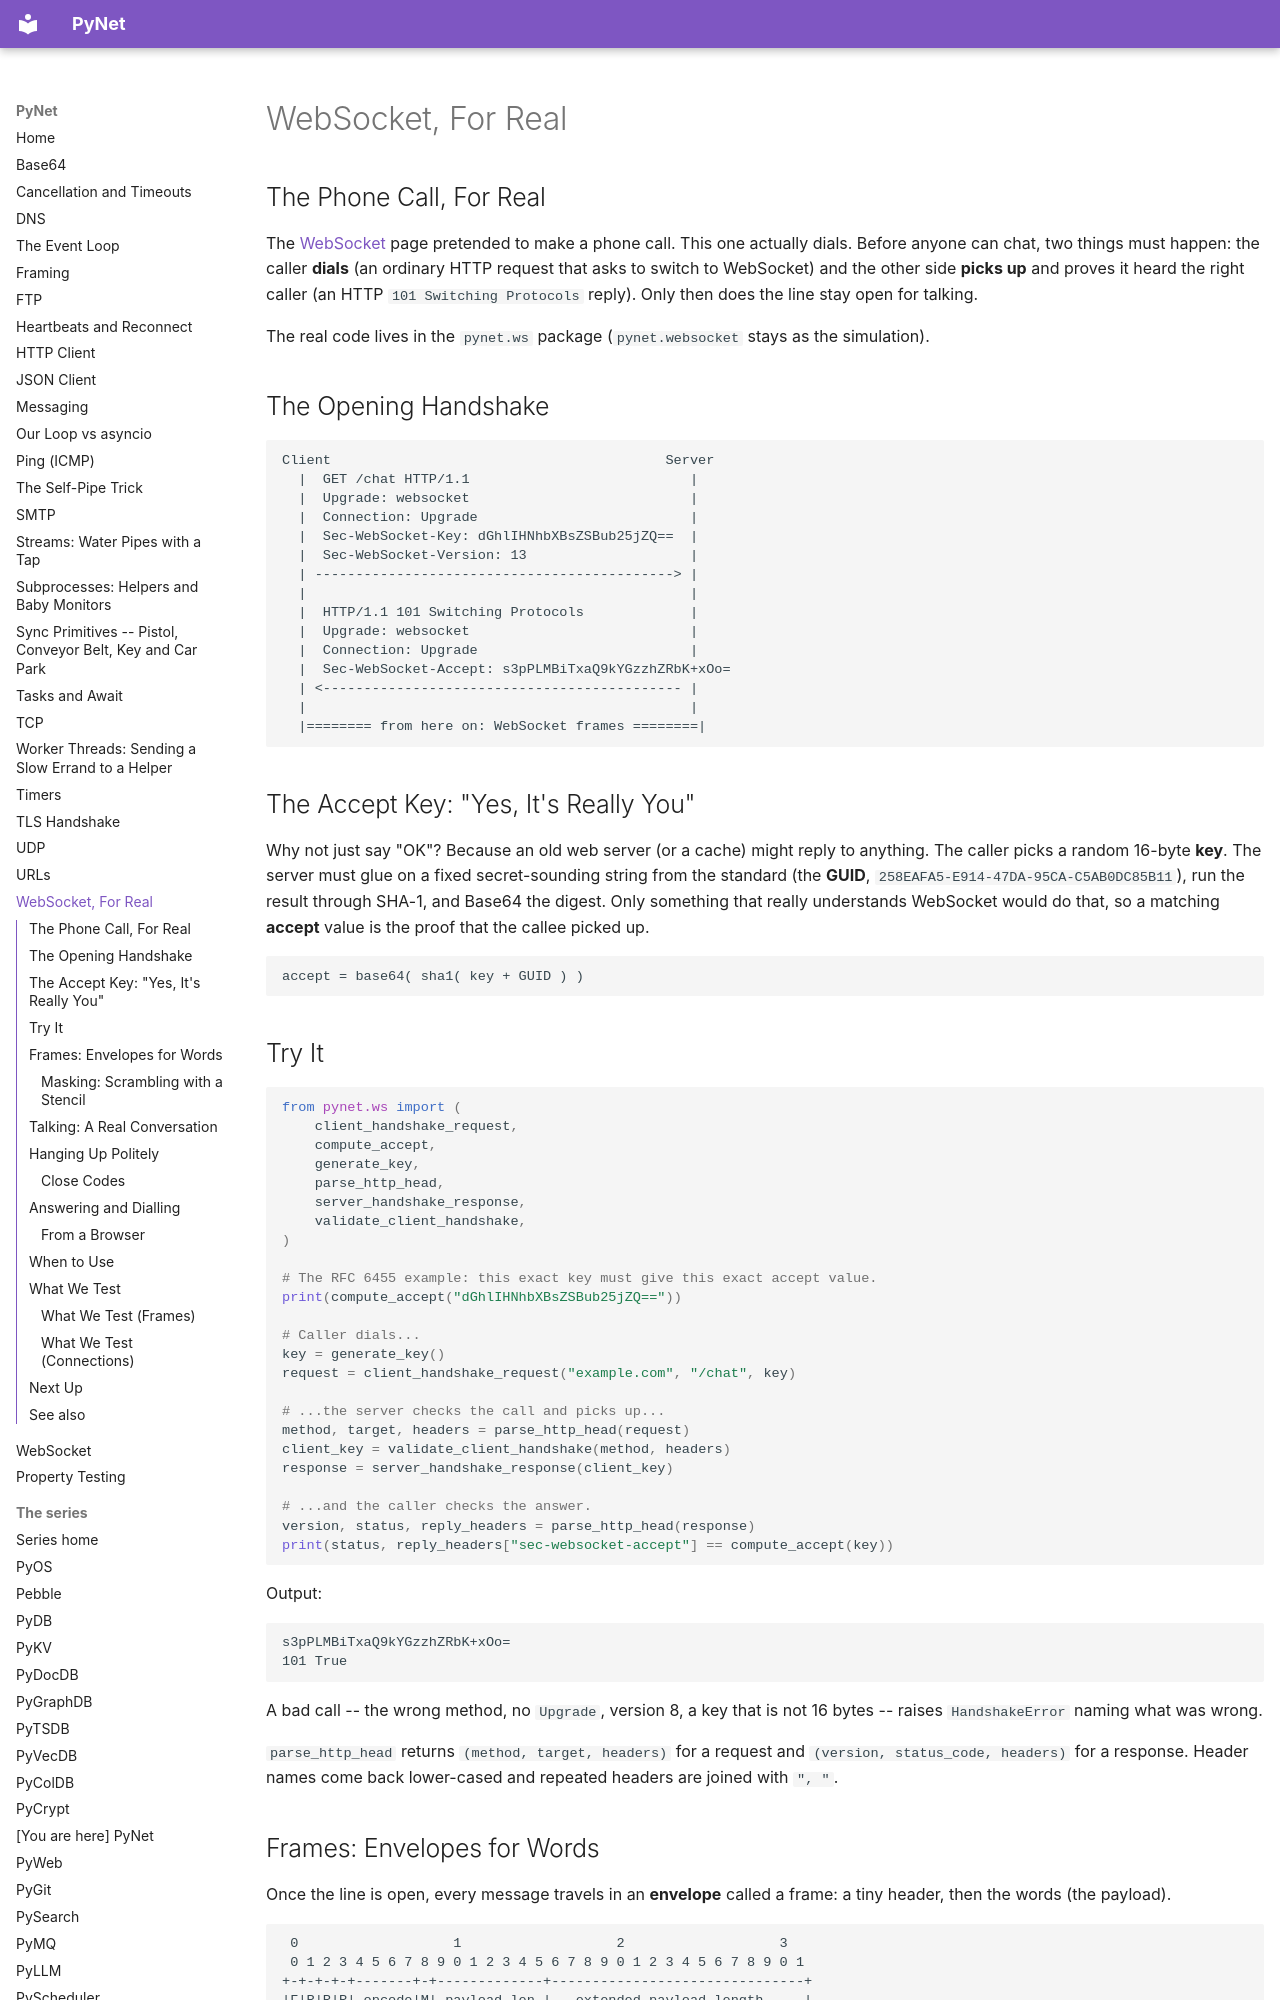

repository: robcox2910/pynet · page: concepts/websocket-real/index.html · generator: mkdocs

# WebSocket, For Real

## The Phone Call, For Real

The [WebSocket](websocket.md) page pretended to make a phone call.
This one actually dials. Before anyone can chat, two things must happen:
the caller **dials** (an ordinary HTTP request that asks to switch to
WebSocket) and the other side **picks up** and proves it heard the right
caller (an HTTP `101 Switching Protocols` reply). Only then does the
line stay open for talking.

The real code lives in the `pynet.ws` package (`pynet.websocket` stays
as the simulation).

## The Opening Handshake

```
Client                                         Server
  |  GET /chat HTTP/1.1                           |
  |  Upgrade: websocket                           |
  |  Connection: Upgrade                          |
  |  Sec-WebSocket-Key: dGhlIHNhbXBsZSBub25jZQ==  |
  |  Sec-WebSocket-Version: 13                    |
  | --------------------------------------------> |
  |                                               |
  |  HTTP/1.1 101 Switching Protocols             |
  |  Upgrade: websocket                           |
  |  Connection: Upgrade                          |
  |  Sec-WebSocket-Accept: s3pPLMBiTxaQ9kYGzzhZRbK+xOo=
  | <-------------------------------------------- |
  |                                               |
  |======== from here on: WebSocket frames ========|
```

## The Accept Key: "Yes, It's Really You"

Why not just say "OK"? Because an old web server (or a cache) might
reply to anything. The caller picks a random 16-byte **key**. The
server must glue on a fixed secret-sounding string from the standard
(the **GUID**, `258EAFA5-E914-47DA-95CA-C5AB0DC85B11`), run the result
through SHA-1, and Base64 the digest. Only something that really
understands WebSocket would do that, so a matching **accept** value is
the proof that the callee picked up.

```
accept = base64( sha1( key + GUID ) )
```

## Try It

```python
from pynet.ws import (
    client_handshake_request,
    compute_accept,
    generate_key,
    parse_http_head,
    server_handshake_response,
    validate_client_handshake,
)

# The RFC 6455 example: this exact key must give this exact accept value.
print(compute_accept("dGhlIHNhbXBsZSBub25jZQ=="))

# Caller dials...
key = generate_key()
request = client_handshake_request("example.com", "/chat", key)

# ...the server checks the call and picks up...
method, target, headers = parse_http_head(request)
client_key = validate_client_handshake(method, headers)
response = server_handshake_response(client_key)

# ...and the caller checks the answer.
version, status, reply_headers = parse_http_head(response)
print(status, reply_headers["sec-websocket-accept"] == compute_accept(key))
```

Output:

```
s3pPLMBiTxaQ9kYGzzhZRbK+xOo=
101 True
```

A bad call -- the wrong method, no `Upgrade`, version 8, a key that is
not 16 bytes -- raises `HandshakeError` naming what was wrong.

`parse_http_head` returns `(method, target, headers)` for a request and
`(version, status_code, headers)` for a response. Header names come
back lower-cased and repeated headers are joined with `", "`.
